Dataset: Dataset (GitHub, Kerbusch/r2d2research). Classes: good bicep curl, good bicep curl down, too fast, too fast down, too slow, too slow down.

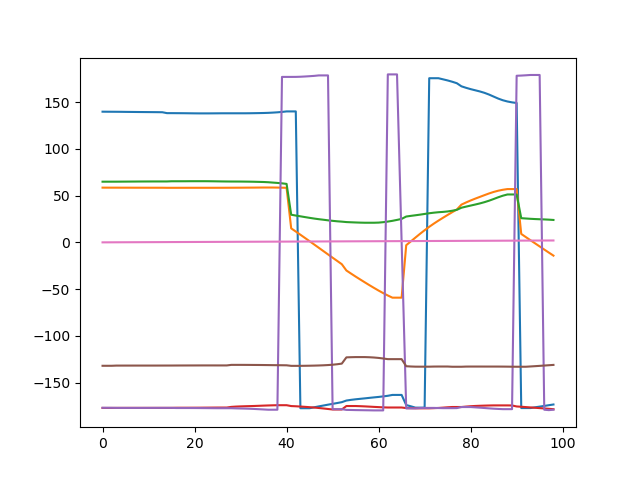
Label: too fast

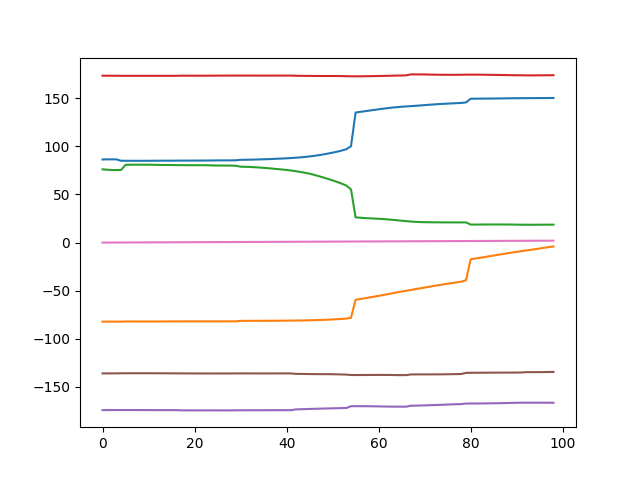
Label: good bicep curl down

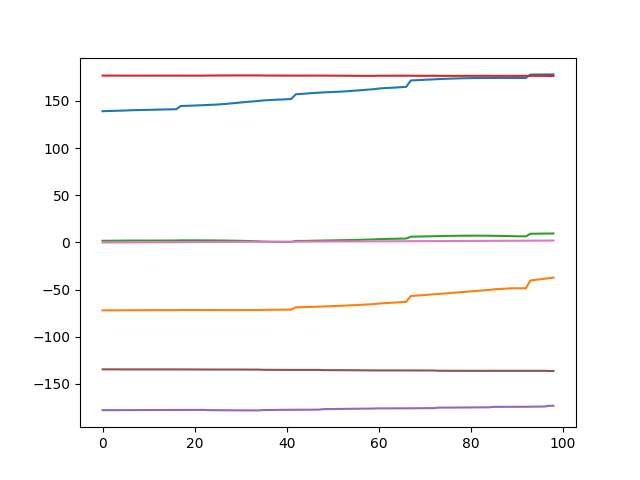
Label: too slow down

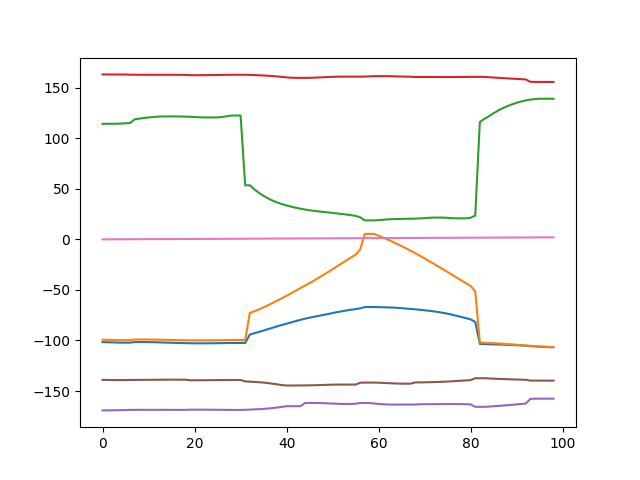
Label: too fast down

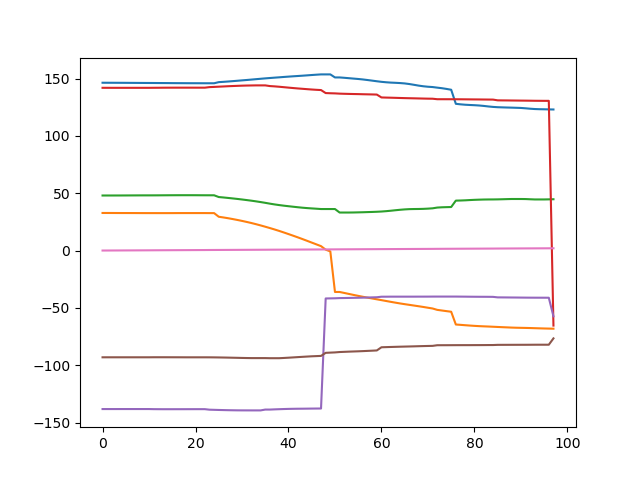
Label: good bicep curl

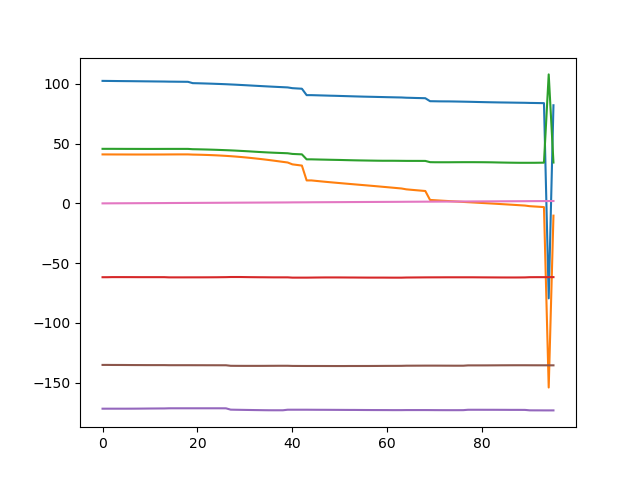
Label: too slow
